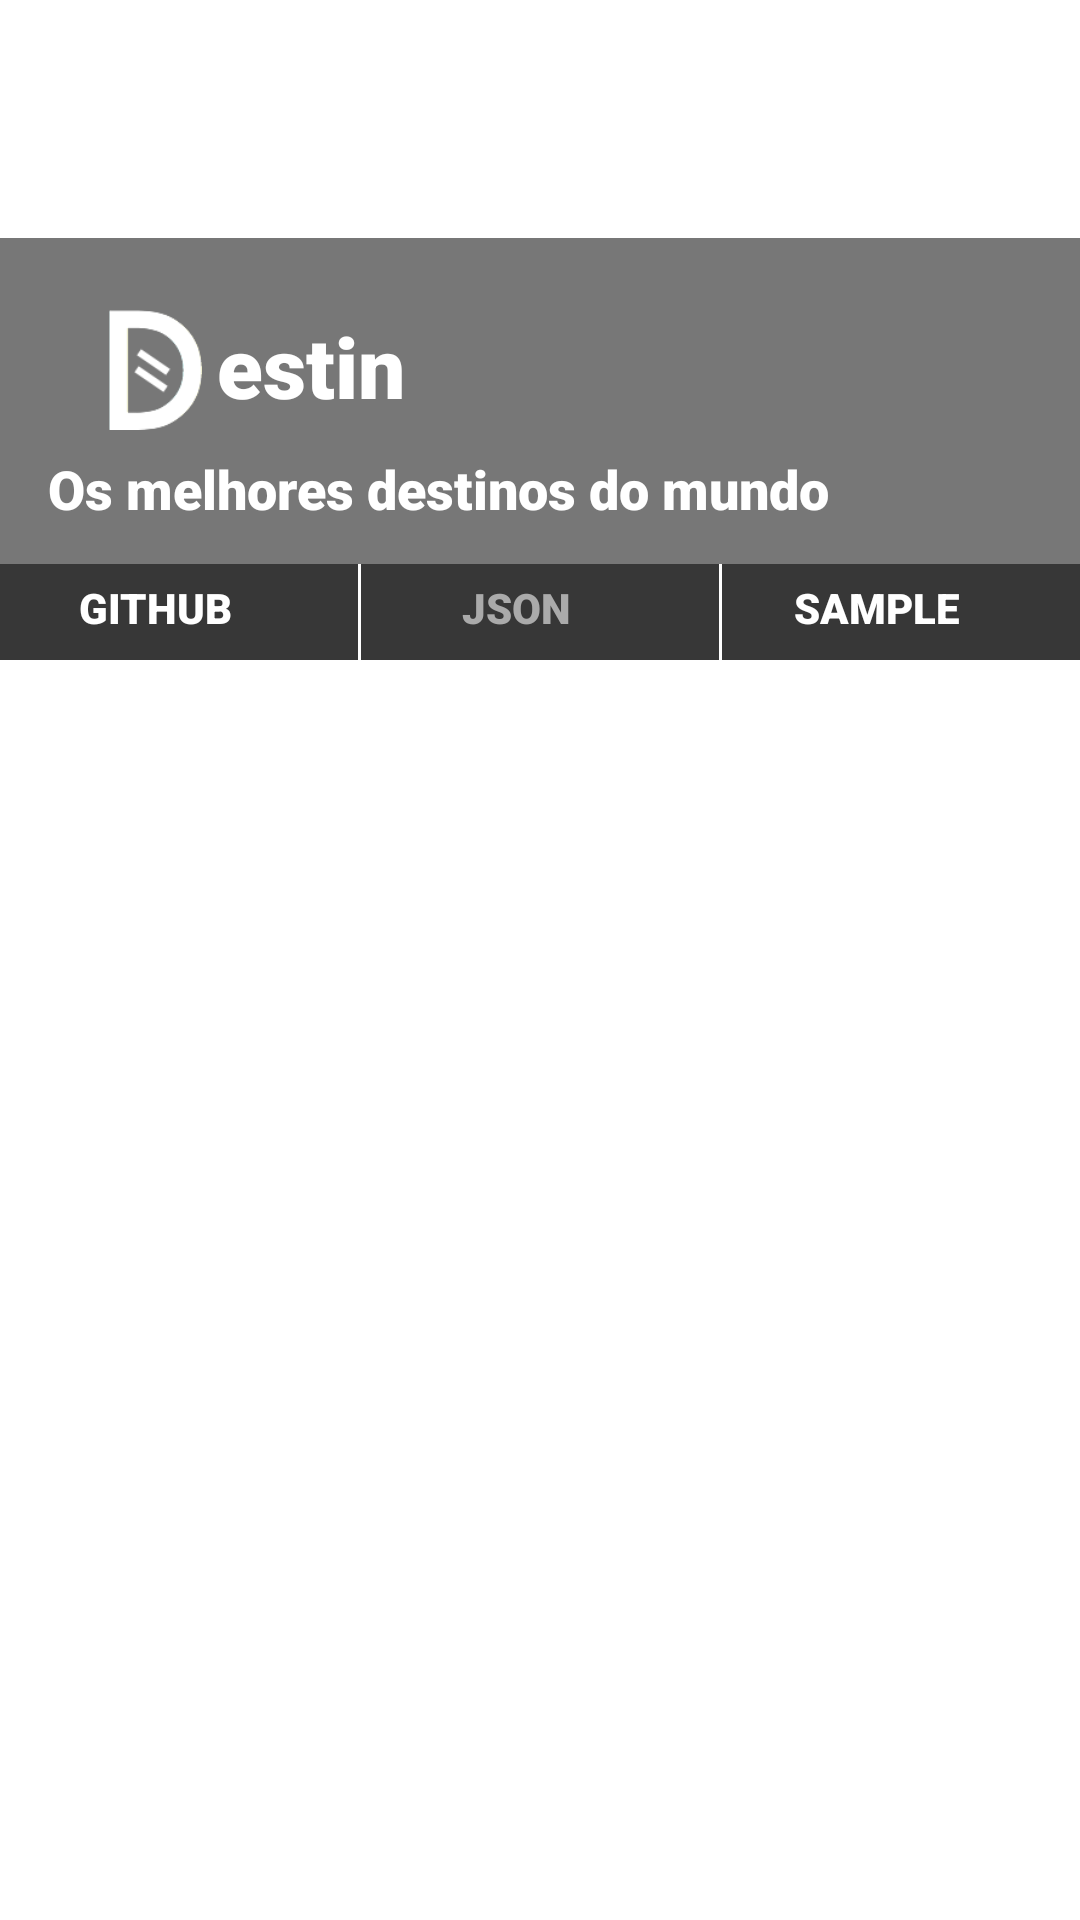

This screen was rendered from an Android layout file. Write that file and the resources it references.
<!-- AndroidManifest.xml: application theme AppTheme -->
<!-- res/layout/list_header.xml -->
<?xml version="1.0" encoding="utf-8"?>
<LinearLayout xmlns:android="http://schemas.android.com/apk/res/android"
    android:layout_width="match_parent"
    android:layout_height="wrap_content"
    android:orientation="vertical">

    <RelativeLayout
        android:id="@+id/header_view"
        android:layout_width="match_parent"
        android:layout_height="220dp">

        <ImageView
            android:id="@+id/image_view"
            android:layout_width="match_parent"
            android:layout_height="match_parent"
            android:elevation="1dp"
            android:scaleType="centerCrop"
            android:src="@drawable/destination" />

        <RelativeLayout
            android:layout_width="wrap_content"
            android:layout_height="wrap_content"
            android:layout_alignParentBottom="true">

            <LinearLayout
                android:layout_width="match_parent"
                android:layout_height="wrap_content"
                android:background="#88000000"
                android:orientation="vertical">

                <LinearLayout
                    android:layout_width="wrap_content"
                    android:layout_height="wrap_content"
                    android:orientation="horizontal"
                    android:paddingTop="8dp">
                <ImageView
                    android:layout_width="wrap_content"
                    android:layout_height="40dp"
                    android:src="@drawable/destin_logo"
                    android:paddingLeft="16dp"
                    android:layout_marginTop="16dp"
                    android:scaleType="fitEnd"/>
                <TextView
                    android:layout_width="wrap_content"
                    android:layout_height="wrap_content"
                    android:fontFamily="sans-serif-black"
                    android:paddingBottom="5dp"
                    android:paddingLeft="5dp"
                    android:paddingRight="32dp"
                    android:paddingTop="16dp"
                    android:text="estin"
                    android:textColor="@android:color/white"
                    android:textSize="28dp"
                    android:textStyle="bold" />
                </LinearLayout>
                <TextView
                    android:layout_width="wrap_content"
                    android:layout_height="wrap_content"
                    android:layout_marginBottom="5dp"
                    android:fontFamily="sans-serif-black"
                    android:paddingBottom="8dp"
                    android:paddingLeft="16dp"
                    android:paddingRight="32dp"
                    android:paddingTop="5dp"
                    android:text="Os melhores destinos do mundo"
                    android:textColor="@android:color/white"
                    android:textSize="18dp"
                    android:textStyle="bold" />

                <LinearLayout
                    android:layout_width="match_parent"
                    android:layout_height="wrap_content"
                    android:background="#88000000"
                    android:weightSum="3">
                    <TextView
                        android:layout_width="match_parent"
                        android:layout_height="wrap_content"
                        android:fontFamily="sans-serif-black"
                        android:paddingBottom="8dp"
                        android:paddingLeft="16dp"
                        android:paddingRight="32dp"
                        android:paddingTop="5dp"
                        android:text="GITHUB"
                        android:textColor="@android:color/white"
                        android:textSize="14dp"
                        android:textStyle="bold"
                        android:layout_weight="1"
                        android:gravity="center"
                        android:id="@+id/GITHUB"/>
                    <View
                        android:layout_width="3px"
                        android:layout_height="match_parent"
                        android:background="@android:color/white"/>

                    <TextView
                        android:layout_width="match_parent"
                        android:layout_height="wrap_content"
                        android:fontFamily="sans-serif-black"
                        android:paddingBottom="8dp"
                        android:paddingLeft="16dp"
                        android:paddingRight="32dp"
                        android:paddingTop="5dp"
                        android:text="JSON"
                        android:textColor="#AAA"
                        android:textSize="14dp"
                        android:textStyle="bold"
                        android:layout_weight="1"
                        android:gravity="center"
                        android:id="@+id/JSON"/>
                    <View
                        android:layout_width="3px"
                        android:layout_height="match_parent"
                        android:background="@android:color/white"/>

                    <TextView
                        android:layout_width="match_parent"
                        android:layout_height="wrap_content"
                        android:fontFamily="sans-serif-black"
                        android:paddingBottom="8dp"
                        android:paddingLeft="16dp"
                        android:paddingRight="32dp"
                        android:paddingTop="5dp"
                        android:text="SAMPLE"
                        android:textColor="@android:color/white"
                        android:textSize="14dp"
                        android:textStyle="bold"
                        android:layout_weight="1"
                        android:gravity="center"
                        android:id="@+id/SAMPLE"/>
                    </LinearLayout>
            </LinearLayout>
        </RelativeLayout>
    </RelativeLayout>

</LinearLayout>
<!-- resources referenced by this layout -->
<resources>
  <!-- drawable destin_logo: png bitmap (drawable-hdpi, 2179 bytes) -->
  <style name="AppTheme" parent="android:Theme.Holo.Light.DarkActionBar">
          
          <item name="android:actionBarStyle">@style/CustomActionBarTheme</item>
          <item name="android:windowActionBarOverlay">true</item>
      </style>
  <style name="CustomActionBarTheme" parent="@android:style/Widget.Holo.Light.ActionBar.Solid.Inverse">
          <item name="android:background">#00FFFFFF</item>
          <item name="android:displayOptions">showHome|useLogo</item>
          <item name="android:icon">@android:color/transparent</item>
      </style>
</resources>
